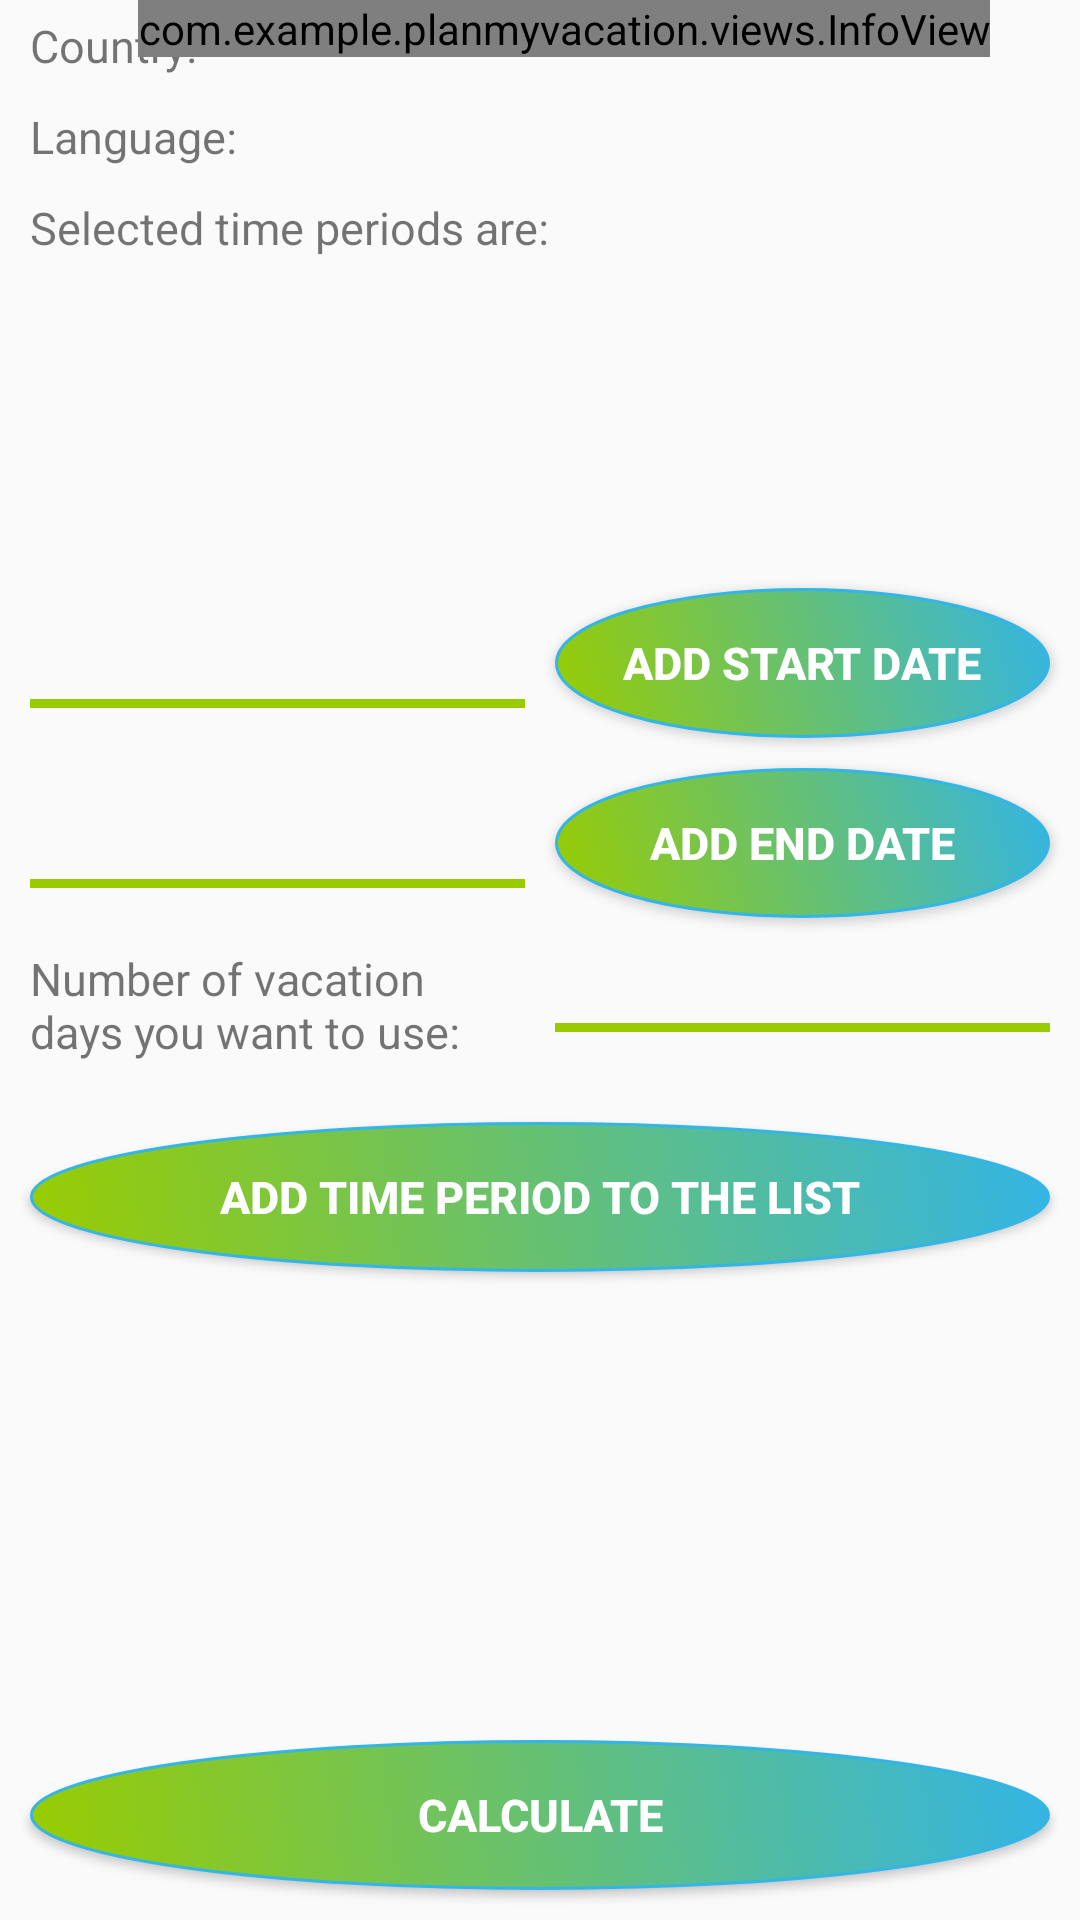

Layout XML and referenced resources for this Android screen:
<!-- AndroidManifest.xml: application theme AppTheme.NoActionBar -->
<!-- res/layout/activity_query.xml -->
<?xml version="1.0" encoding="utf-8"?>
<RelativeLayout xmlns:android="http://schemas.android.com/apk/res/android"
    xmlns:app="http://schemas.android.com/apk/res-auto"
    android:layout_width="match_parent"
    android:layout_height="match_parent"
    android:paddingStart="5dp"
    android:paddingEnd="5dp"
    android:paddingBottom="5dp">

    <LinearLayout
        android:layout_width="match_parent"
        android:layout_height="wrap_content"
        android:orientation="vertical">

        <LinearLayout
            android:layout_width="match_parent"
            android:layout_height="wrap_content"
            android:orientation="vertical">

            <LinearLayout
                android:layout_width="wrap_content"
                android:layout_height="wrap_content"
                android:orientation="horizontal">

                <TextView
                    style="@style/CustomTextView"
                    android:text="@string/query_screen_country" />

                <TextView
                    android:id="@+id/country_text_view"
                    style="@style/CustomTextView" />

            </LinearLayout>

            <LinearLayout
                android:layout_width="wrap_content"
                android:layout_height="wrap_content"
                android:orientation="horizontal">

                <TextView
                    style="@style/CustomTextView"
                    android:text="@string/query_screen_language" />

                <TextView
                    android:id="@+id/language_text_view"
                    style="@style/CustomTextView" />

            </LinearLayout>

        </LinearLayout>

        <TextView
            style="@style/CustomTextView"
            android:text="@string/query_screen_recycler_view_text" />

        <androidx.recyclerview.widget.RecyclerView
            android:id="@+id/periods_recycler_view"
            android:layout_width="match_parent"
            android:layout_height="100dp"
            android:layout_marginLeft="5dp"
            android:layout_marginRight="5dp" />

        <LinearLayout
            android:layout_width="match_parent"
            android:layout_height="wrap_content"
            android:orientation="horizontal">

            <EditText
                android:id="@+id/start_date_edit_text"
                style="@style/CustomTextView.CustomEditText"
                android:layout_width="0dp"
                android:layout_weight="0.5"
                android:focusable="false" />

            <Button
                android:id="@+id/start_date_button"
                style="@style/CustomButton"
                android:layout_width="0dp"
                android:layout_weight="0.5"
                android:text="@string/query_screen_add_start_date" />

        </LinearLayout>

        <LinearLayout
            android:layout_width="match_parent"
            android:layout_height="wrap_content"
            android:orientation="horizontal">

            <EditText
                android:id="@+id/end_date_edit_text"
                style="@style/CustomTextView.CustomEditText"
                android:layout_width="0dp"
                android:layout_weight="0.5"
                android:focusable="false" />

            <Button
                android:id="@+id/end_date_button"
                style="@style/CustomButton"
                android:layout_width="0dp"
                android:layout_weight="0.5"
                android:text="@string/query_screen_add_end_date" />

        </LinearLayout>

        <LinearLayout
            android:layout_width="match_parent"
            android:layout_height="wrap_content"
            android:layout_marginBottom="10dp"
            android:orientation="horizontal">

            <TextView
                style="@style/CustomTextView"
                android:layout_width="0dp"
                android:layout_weight="0.5"
                android:text="@string/query_screen_vacation_days" />

            <EditText
                android:id="@+id/days_of_vacation_edit_text"
                style="@style/CustomTextView.CustomEditText"
                android:layout_width="0dp"
                android:layout_weight="0.5"
                android:inputType="number" />

        </LinearLayout>

        <Button
            android:id="@+id/add_time_period_to_list_button"
            style="@style/CustomButton"
            android:layout_width="match_parent"
            android:text="@string/query_screen_add" />

    </LinearLayout>

    <LinearLayout
        android:layout_width="match_parent"
        android:layout_height="wrap_content"
        android:layout_alignParentBottom="true">

        <Button
            android:id="@+id/calculate_button"
            style="@style/CustomButton"
            android:layout_width="match_parent"
            android:text="@string/query_screen_calculate" />

    </LinearLayout>

    <com.example.planmyvacation.views.InfoView
        android:id="@+id/query_screen_info_view"
        android:layout_width="wrap_content"
        android:layout_height="wrap_content"
        android:layout_alignParentEnd="true"
        android:layout_marginEnd="25dp"
        app:bubbleText="@string/query_screen_bubble_text" />

</RelativeLayout>
<!-- resources referenced by this layout -->
<resources>
  <string name="query_screen_add">Add time period to the list</string>
  <string name="query_screen_add_end_date">Add end date</string>
  <string name="query_screen_add_start_date">Add start date</string>
  <string name="query_screen_bubble_text">Add a date for the first day of vacation, date for the last day of vacation, and how many days of vacation you want to use during that period. Add that period to the list. You can add as many time periods as you want. As a result you will get the maximum number of connected free days in each period, after non-working days (Saturdays, Sundays, holidays, etc.) are added to the number of vacation days you want to use. Click the \"Calculate\" button.</string>
  <string name="query_screen_calculate">Calculate</string>
  <string name="query_screen_country">Country:</string>
  <string name="query_screen_language">Language:</string>
  <string name="query_screen_recycler_view_text">Selected time periods are:</string>
  <string name="query_screen_vacation_days">Number of vacation days you want to use:</string>
  <style name="CustomButton">
          <item name="android:textStyle">bold</item>
          <item name="android:textColor">@android:color/white</item>
          <item name="android:background">@drawable/button_circle</item>
          <item name="android:textSize">@dimen/font_size_medium_small</item>
          <item name="android:layout_margin">5dp</item>
          <item name="android:layout_height">50dp</item>
      </style>
  
      //EditText
  <style name="CustomTextView">
          <item name="android:layout_width">wrap_content</item>
          <item name="android:layout_height">wrap_content</item>
          <item name="android:textSize">@dimen/font_size_medium_small</item>
          <item name="android:layout_margin">5dp</item>
      </style>
  
      //Button
  <style name="CustomTextView.CustomEditText">
          <item name="android:background">@drawable/custom_edit_text_selector</item>
          <item name="android:layout_gravity">bottom</item>
          <item name="android:padding">3dp</item>
      </style>
  <style name="AppTheme.NoActionBar" parent="Theme.AppCompat.Light.DarkActionBar">
          <item name="windowActionBar">false</item>
          <item name="windowNoTitle">true</item>
          <item name="android:windowFullscreen">true</item>
      </style>
  
      //TextView
  <dimen name="font_size_medium_small">15sp</dimen>
  <!-- drawable custom_edit_text_selector (drawable) -->
  <?xml version="1.0" encoding="utf-8"?>
  <selector xmlns:android="http://schemas.android.com/apk/res/android">
      <item android:drawable="@drawable/custom_edit_text_activated"
          android:state_enabled="true"
          android:state_focused="true" />
      <item android:drawable="@drawable/custom_edit_text" />
  </selector>
  <!-- drawable custom_edit_text_activated (drawable) -->
  <?xml version="1.0" encoding="utf-8"?>
  <layer-list xmlns:android="http://schemas.android.com/apk/res/android">
      <item android:top="-4dp" android:left="-4dp" android:right="-4dp">
          <shape android:shape="rectangle">
              <stroke android:width="3dp" android:color="@android:color/holo_blue_light" />
          </shape>
      </item>
  </layer-list>
  <!-- drawable custom_edit_text (drawable) -->
  <?xml version="1.0" encoding="utf-8"?>
  <layer-list xmlns:android="http://schemas.android.com/apk/res/android">
      <item android:top="-4dp" android:left="-4dp" android:right="-4dp">
          <shape android:shape="rectangle">
              <stroke android:width="3dp" android:color="@android:color/holo_green_light" />
          </shape>
      </item>
  </layer-list>
</resources>
